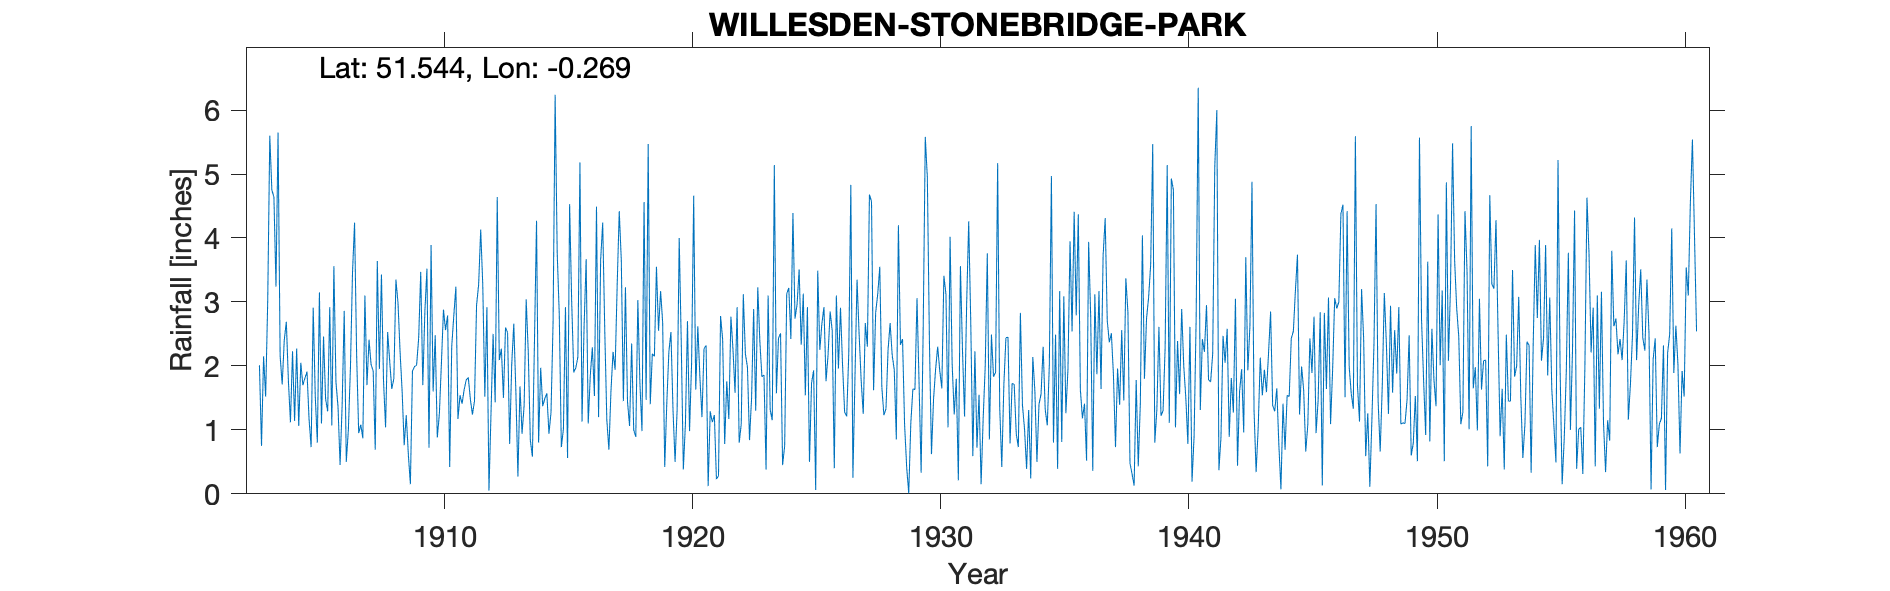

Source data for this figure (header and first rows):
WILLESDEN STONEBRIDGE FARM, , , , , , , , , , , , , , , , , , , , , , , 
Grid ref, TQ201842, Long, -0.2695, Lat, 51.54, Elevation, 100, ft, , , , , , , , , , , , , , , 
Station no, 854, , , , , , , , , , , , , , , , , , , , , , 
, 1900, 1901, 1902, 1903, 1904, 1905, 1906, 1907, 1908, 1909, 1910, 1911, 1912, 1913, 1914, 1915, 1916, 1917, 1918, 1919, 1920, 1921, 1922
January, , , , 2.01, 2.4, 1.16, 3.56, 0.95, 1.77, 0.62, 1.6, 1.17, 3.27, 2.52, 0.58, 3.77, 1.13, 1.15, 2.35, 3.55, 2.35, 2.32, 2.77
February, , , , 0.75, 2.69, 0.73, 1.75, 1.08, 1.04, 0.15, 2.48, 1.54, 1.52, 0.78, 2.38, 2.8, 2.62, 0.69, 1, 2.55, 0.38, 0.12, 2.26
March, , , , 2.15, 1.77, 2.91, 1.36, 0.87, 2.53, 1.92, 0.88, 1.41, 2.92, 2.02, 4.27, 0.73, 3.67, 1.61, 0.89, 3.17, 1.09, 1.29, 1.58
April, , , , 1.52, 1.12, 1.52, 0.45, 3.1, 2.07, 1.99, 1.24, 1.63, 0.05, 2.66, 0.8, 1.01, 1.1, 2.22, 3.03, 2.68, 2.7, 1.12, 2.92
May, , , , 3.01, 2.23, 0.8, 1.39, 1.7, 1.64, 2.01, 2.04, 1.78, 1.28, 1.61, 1.97, 2.92, 1.85, 1.94, 1.73, 0.42, 0.98, 1.23, 0.8
June, , , , 5.6, 1.14, 3.15, 2.86, 2.41, 1.8, 2.43, 2.88, 1.82, 2.5, 0.27, 1.37, 0.56, 2.29, 3.26, 0.98, 1.42, 2.06, 0.23, 1.09
July, , , , 4.75, 2.27, 1.1, 0.5, 2.02, 3.35, 3.47, 2.56, 1.48, 1.43, 1.68, 1.49, 4.53, 1.53, 4.42, 4.56, 2.22, 4.66, 0.28, 3.12
August, , , , 4.64, 1.06, 2.46, 1, 1.92, 2.99, 1.7, 2.79, 1.24, 4.64, 0.94, 1.57, 3.01, 4.49, 3.65, 1.47, 2.53, 1.63, 2.78, 2.19
September, , , , 3.24, 2.05, 1.48, 1.97, 0.69, 2.23, 2.85, 0.42, 1.45, 2.09, 1.38, 0.94, 1.9, 1.2, 1.45, 5.47, 1.31, 2.62, 2.42, 1.98
October, , , , 5.65, 1.7, 1.29, 3.45, 3.64, 1.61, 3.52, 2.31, 2.95, 2.27, 3.04, 1.27, 1.97, 3.65, 3.23, 1.4, 0.5, 1.83, 0.78, 0.84
November, , , , 2.16, 1.81, 2.92, 4.24, 1.95, 0.76, 0.72, 2.79, 3.27, 1.5, 2.22, 2.67, 2.14, 4.24, 1.44, 2.19, 1.32, 1.2, 1.76, 1.5
December, , , , 1.71, 1.91, 1.07, 2.17, 3.43, 1.23, 3.89, 3.24, 4.13, 2.6, 0.84, 6.24, 5.18, 2.55, 1.06, 2.15, 4, 2.27, 1.17, 2.89
Total, , , , 37.19, 22.15, 20.59, 24.7, 23.76, 23.02, 25.27, 25.23, 23.87, 26.07, 19.96, 25.55, 30.52, 30.32, 26.12, 27.22, 25.67, 23.77, 15.5, 23.94
